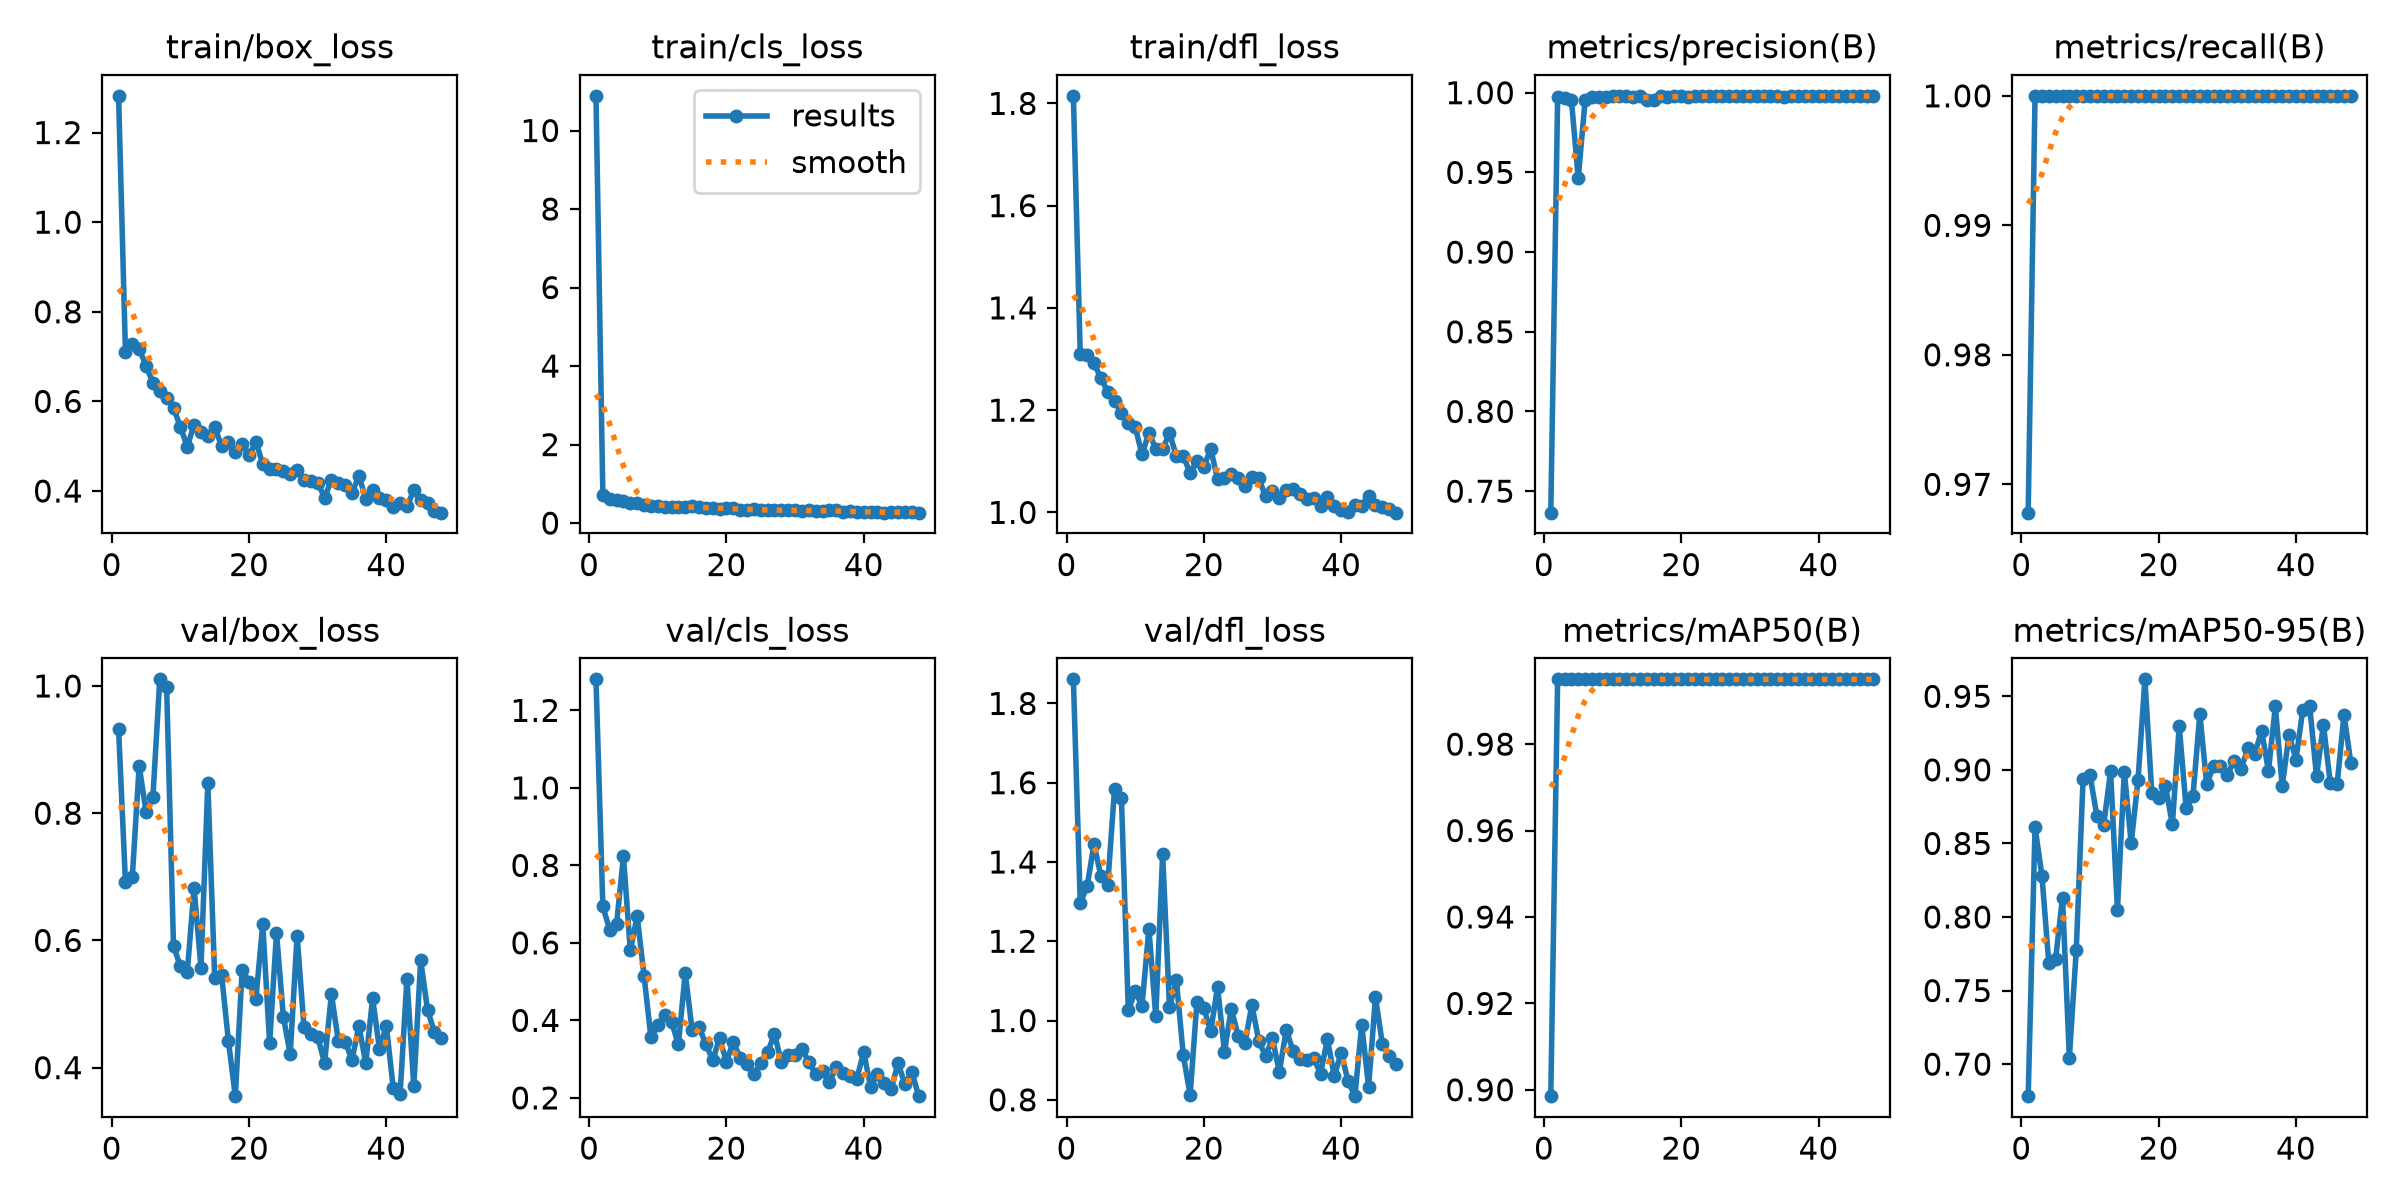

Data behind this chart, as committed beside it:
epoch, time, train/box_loss, train/cls_loss, train/dfl_loss, metrics/precision(B), metrics/recall(B), metrics/mAP50(B), metrics/mAP50-95(B), val/box_loss, val/cls_loss, val/dfl_loss, lr/pg0, lr/pg1, lr/pg2
1, 6.919, 1.282, 10.88, 1.815, 0.7365, 0.9678, 0.8985, 0.6782, 0.9324, 1.28, 1.861, 0.0003248, 0.0003248, 0.06785
2, 12.76, 0.7099, 0.7219, 1.309, 0.997, 1, 0.995, 0.8611, 0.6915, 0.6943, 1.297, 0.000658, 0.000658, 0.03485
3, 18.46, 0.7281, 0.6142, 1.308, 0.9966, 1, 0.995, 0.8282, 0.6995, 0.6333, 1.338, 0.000991, 0.000991, 0.001846
4, 24.03, 0.7178, 0.5919, 1.292, 0.9957, 1, 0.995, 0.769, 0.8744, 0.6479, 1.445, 0.000999, 0.000999, 0.000999
5, 29.68, 0.6787, 0.5587, 1.263, 0.9464, 1, 0.995, 0.7717, 0.8022, 0.8239, 1.366, 0.0009983, 0.0009983, 0.0009983
6, 35.25, 0.642, 0.5238, 1.236, 0.9953, 1, 0.995, 0.8131, 0.825, 0.5806, 1.342, 0.0009973, 0.0009973, 0.0009973
7, 40.68, 0.6234, 0.5025, 1.219, 0.9974, 1, 0.995, 0.7044, 1.01, 0.6693, 1.585, 0.0009961, 0.0009961, 0.0009961
8, 46.13, 0.6084, 0.4688, 1.195, 0.9975, 1, 0.995, 0.7773, 0.998, 0.5152, 1.561, 0.0009947, 0.0009947, 0.0009947
9, 51.67, 0.5854, 0.4464, 1.174, 0.9975, 1, 0.995, 0.894, 0.591, 0.3561, 1.026, 0.0009931, 0.0009931, 0.0009931
10, 57.88, 0.5438, 0.4482, 1.167, 0.9979, 1, 0.995, 0.8966, 0.5594, 0.3871, 1.073, 0.0009912, 0.0009912, 0.0009912
11, 63.52, 0.4985, 0.4, 1.113, 0.9977, 1, 0.995, 0.8689, 0.5497, 0.4131, 1.037, 0.0009892, 0.0009892, 0.0009892
12, 69.07, 0.5482, 0.4195, 1.155, 0.9977, 1, 0.995, 0.8627, 0.6824, 0.3962, 1.232, 0.0009869, 0.0009869, 0.0009869
13, 74.67, 0.5326, 0.4072, 1.124, 0.9972, 1, 0.995, 0.8989, 0.5572, 0.3381, 1.01, 0.0009844, 0.0009844, 0.0009844
14, 80.16, 0.5224, 0.4166, 1.123, 0.9977, 1, 0.995, 0.8049, 0.8475, 0.5222, 1.42, 0.0009818, 0.0009818, 0.0009818
15, 85.8, 0.5425, 0.432, 1.156, 0.9952, 1, 0.995, 0.8989, 0.5415, 0.375, 1.033, 0.0009789, 0.0009789, 0.0009789
16, 91.29, 0.5006, 0.4052, 1.11, 0.9956, 1, 0.995, 0.8501, 0.5464, 0.3824, 1.102, 0.0009758, 0.0009758, 0.0009758
17, 96.82, 0.5103, 0.3973, 1.11, 0.9977, 1, 0.995, 0.8932, 0.4417, 0.34, 0.914, 0.0009725, 0.0009725, 0.0009725
18, 102.4, 0.4877, 0.3749, 1.077, 0.9972, 1, 0.995, 0.9615, 0.3552, 0.2968, 0.8119, 0.000969, 0.000969, 0.000969
19, 108, 0.5056, 0.371, 1.1, 0.998, 1, 0.995, 0.8845, 0.5535, 0.3536, 1.048, 0.0009652, 0.0009652, 0.0009652
20, 113.5, 0.4797, 0.3828, 1.089, 0.998, 1, 0.995, 0.881, 0.5347, 0.2939, 1.031, 0.0009613, 0.0009613, 0.0009613
21, 119.1, 0.5101, 0.3721, 1.125, 0.9974, 1, 0.995, 0.8889, 0.5081, 0.3445, 0.9726, 0.0009572, 0.0009572, 0.0009572
22, 124.8, 0.4598, 0.3403, 1.065, 0.9979, 1, 0.995, 0.8631, 0.6257, 0.3034, 1.085, 0.0009529, 0.0009529, 0.0009529
23, 130.4, 0.4496, 0.3367, 1.068, 0.998, 1, 0.995, 0.9298, 0.4384, 0.2871, 0.9214, 0.0009484, 0.0009484, 0.0009484
24, 135.9, 0.4487, 0.3575, 1.075, 0.998, 1, 0.995, 0.8743, 0.6119, 0.2605, 1.029, 0.0009437, 0.0009437, 0.0009437
25, 141.4, 0.4457, 0.3331, 1.066, 0.998, 1, 0.995, 0.8821, 0.4803, 0.2898, 0.9621, 0.0009388, 0.0009388, 0.0009388
26, 147, 0.4376, 0.335, 1.052, 0.998, 1, 0.995, 0.938, 0.4208, 0.3173, 0.9445, 0.0009337, 0.0009337, 0.0009337
27, 152.5, 0.4475, 0.3387, 1.069, 0.998, 1, 0.995, 0.8903, 0.6076, 0.3657, 1.039, 0.0009284, 0.0009284, 0.0009284
28, 158, 0.4248, 0.3287, 1.066, 0.9978, 1, 0.995, 0.9025, 0.4643, 0.292, 0.9488, 0.0009229, 0.0009229, 0.0009229
29, 163.5, 0.4232, 0.3222, 1.032, 0.9978, 1, 0.995, 0.9025, 0.4521, 0.31, 0.91, 0.0009173, 0.0009173, 0.0009173
30, 169, 0.4184, 0.3286, 1.042, 0.9978, 1, 0.995, 0.8965, 0.4483, 0.3105, 0.9547, 0.0009115, 0.0009115, 0.0009115
31, 174.9, 0.3854, 0.3074, 1.029, 0.998, 1, 0.995, 0.9062, 0.4072, 0.3255, 0.8699, 0.0009055, 0.0009055, 0.0009055
32, 180.3, 0.4245, 0.3225, 1.044, 0.998, 1, 0.995, 0.9005, 0.5156, 0.2935, 0.9765, 0.0008993, 0.0008993, 0.0008993
33, 185.8, 0.4178, 0.3149, 1.045, 0.9978, 1, 0.995, 0.9147, 0.4422, 0.2607, 0.9233, 0.0008929, 0.0008929, 0.0008929
34, 191.4, 0.4129, 0.3086, 1.036, 0.9979, 1, 0.995, 0.9109, 0.4405, 0.2694, 0.9039, 0.0008864, 0.0008864, 0.0008864
35, 197.1, 0.3949, 0.3311, 1.027, 0.9976, 1, 0.995, 0.9266, 0.4124, 0.2405, 0.8998, 0.0008797, 0.0008797, 0.0008797
36, 202.7, 0.4345, 0.3237, 1.028, 0.9976, 1, 0.995, 0.8993, 0.4655, 0.2795, 0.9048, 0.0008729, 0.0008729, 0.0008729
37, 208.1, 0.382, 0.2942, 1.013, 0.9979, 1, 0.995, 0.9431, 0.4074, 0.2647, 0.8661, 0.0008658, 0.0008658, 0.0008658
38, 213.5, 0.4017, 0.303, 1.03, 0.9978, 1, 0.995, 0.8889, 0.5089, 0.2562, 0.953, 0.0008587, 0.0008587, 0.0008587
39, 219.1, 0.3837, 0.2893, 1.012, 0.9979, 1, 0.995, 0.924, 0.4289, 0.2499, 0.8604, 0.0008513, 0.0008513, 0.0008513
40, 224.6, 0.3794, 0.2906, 1.005, 0.9979, 1, 0.995, 0.907, 0.4658, 0.3191, 0.9186, 0.0008439, 0.0008439, 0.0008439
41, 230.2, 0.3649, 0.2764, 1, 0.9979, 1, 0.995, 0.941, 0.3686, 0.2275, 0.848, 0.0008362, 0.0008362, 0.0008362
42, 235.7, 0.3721, 0.2754, 1.014, 0.9979, 1, 0.995, 0.9436, 0.3581, 0.2615, 0.8092, 0.0008284, 0.0008284, 0.0008284
43, 241.2, 0.3655, 0.268, 1.012, 0.9979, 1, 0.995, 0.8955, 0.5398, 0.2391, 0.9897, 0.0008205, 0.0008205, 0.0008205
44, 246.8, 0.4018, 0.2716, 1.033, 0.9979, 1, 0.995, 0.9308, 0.3707, 0.223, 0.8326, 0.0008125, 0.0008125, 0.0008125
45, 252.4, 0.381, 0.2815, 1.014, 0.998, 1, 0.995, 0.8912, 0.5689, 0.29, 1.059, 0.0008043, 0.0008043, 0.0008043
46, 258, 0.3723, 0.2735, 1.01, 0.9979, 1, 0.995, 0.8903, 0.4907, 0.2347, 0.9416, 0.000796, 0.000796, 0.000796
47, 263.5, 0.3548, 0.2826, 1.007, 0.998, 1, 0.995, 0.9373, 0.4559, 0.2677, 0.91, 0.0007875, 0.0007875, 0.0007875
48, 269, 0.3516, 0.2659, 0.9995, 0.998, 1, 0.995, 0.9046, 0.4458, 0.2045, 0.8904, 0.0007789, 0.0007789, 0.0007789
